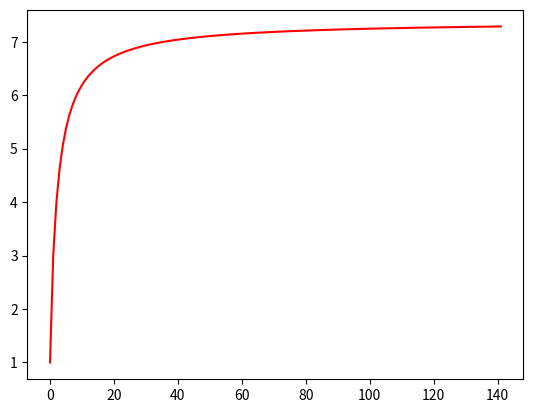

Reproduce this figure in Python.
"""

    TP3 - 1.2 Calcul de valeurs remarquables

"""

import matplotlib.pyplot as plt
from numpy import exp

def suiteUn(a,epsilon):
    u=1
    n=1
    uu=(1+a/n)**n
    liste=[u,uu]
    while((abs(uu-u)) / (abs(u))>epsilon):
        u=uu
        n+=1
        uu=(1+a/n)**n
        liste.append(uu)
    return liste

print("Suite e^1 :",suiteUn(2,0.000000000001))
print("Numpy e^1:",exp(1))

y=suiteUn(2,0.0001)
x=range(len(y))
plt.plot(x,y,'r')

#Beaucoup plus lent que l'algorithme de TP3-1.1.py